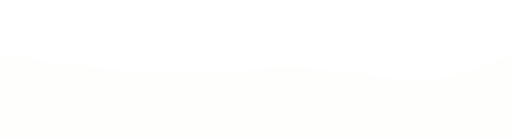
t = 0.00 s
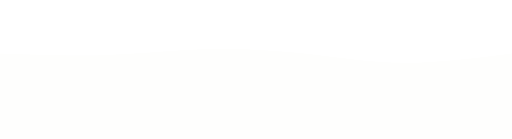
t = 0.75 s
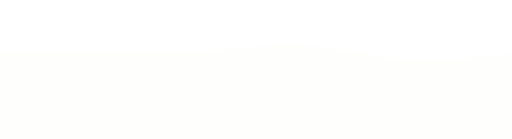
t = 1.25 s
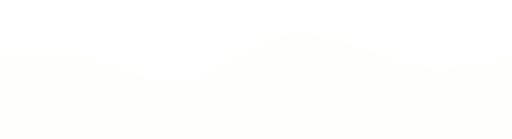
t = 2.00 s
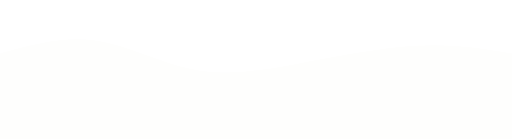
t = 2.75 s
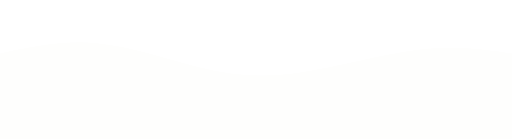
t = 3.25 s

The animated SVG that drew these frames (rendered in a browser with its animation timeline set to each time). Animation: 1 CSS @keyframes rule; one cycle of 4.00 s, repeats indefinitely.

<svg width="100%" height="100%" id="svg" viewBox="0 0 1440 390" xmlns="http://www.w3.org/2000/svg" class="transition duration-300 ease-in-out delay-150"><style>
          .path-0{
            animation:pathAnim-0 4s;
            animation-timing-function: linear;
            animation-iteration-count: infinite;
          }
          @keyframes pathAnim-0{
            0%{
              d: path("M 0,400 L 0,150 C 88.49760765550238,164.77511961722487 176.99521531100476,179.55023923444975 285,190 C 393.00478468899524,200.44976076555025 520.5167464114833,206.57416267942585 613,202 C 705.4832535885167,197.42583732057415 762.9377990430623,182.15311004784692 859,189 C 955.0622009569377,195.84688995215308 1089.7320574162677,224.8133971291866 1193,222 C 1296.2679425837323,219.1866028708134 1368.1339712918661,184.59330143540672 1440,150 L 1440,400 L 0,400 Z");
            }
            25%{
              d: path("M 0,400 L 0,150 C 106.98564593301435,150.06698564593302 213.9712918660287,150.13397129186603 309,142 C 404.0287081339713,133.86602870813397 487.1004784688996,117.5311004784689 583,116 C 678.8995215311004,114.4688995215311 787.6267942583731,127.74162679425837 874,139 C 960.3732057416269,150.25837320574163 1024.3923444976076,159.5023923444976 1115,161 C 1205.6076555023924,162.4976076555024 1322.8038277511962,156.2488038277512 1440,150 L 1440,400 L 0,400 Z");
            }
            50%{
              d: path("M 0,400 L 0,150 C 88.00956937799043,142.4306220095694 176.01913875598086,134.86124401913875 263,160 C 349.98086124401914,185.13875598086125 435.93301435406704,242.98564593301435 526,223 C 616.066985645933,203.01435406698565 710.2488038277512,105.19617224880385 820,93 C 929.7511961722488,80.80382775119615 1055.0717703349283,154.2296650717703 1161,178 C 1266.9282296650717,201.7703349282297 1353.4641148325359,175.88516746411483 1440,150 L 1440,400 L 0,400 Z");
            }
            75%{
              d: path("M 0,400 L 0,150 C 89.33014354066987,119.73205741626795 178.66028708133973,89.4641148325359 270,98 C 361.33971291866027,106.5358851674641 454.688995215311,153.87559808612437 546,185 C 637.311004784689,216.12440191387563 726.5837320574163,231.03349282296654 834,209 C 941.4162679425837,186.96650717703346 1066.9760765550238,127.99043062200957 1171,112 C 1275.0239234449762,96.00956937799043 1357.5119617224882,123.00478468899522 1440,150 L 1440,400 L 0,400 Z");
            }
            100%{
              d: path("M 0,400 L 0,150 C 88.49760765550238,164.77511961722487 176.99521531100476,179.55023923444975 285,190 C 393.00478468899524,200.44976076555025 520.5167464114833,206.57416267942585 613,202 C 705.4832535885167,197.42583732057415 762.9377990430623,182.15311004784692 859,189 C 955.0622009569377,195.84688995215308 1089.7320574162677,224.8133971291866 1193,222 C 1296.2679425837323,219.1866028708134 1368.1339712918661,184.59330143540672 1440,150 L 1440,400 L 0,400 Z");
            }
          }</style><path d="M 0,400 L 0,150 C 88.49760765550238,164.77511961722487 176.99521531100476,179.55023923444975 285,190 C 393.00478468899524,200.44976076555025 520.5167464114833,206.57416267942585 613,202 C 705.4832535885167,197.42583732057415 762.9377990430623,182.15311004784692 859,189 C 955.0622009569377,195.84688995215308 1089.7320574162677,224.8133971291866 1193,222 C 1296.2679425837323,219.1866028708134 1368.1339712918661,184.59330143540672 1440,150 L 1440,400 L 0,400 Z" stroke="none" stroke-width="0" fill="#fefefd" fill-opacity="1" class="transition-all duration-300 ease-in-out delay-150 path-0"></path></svg>
